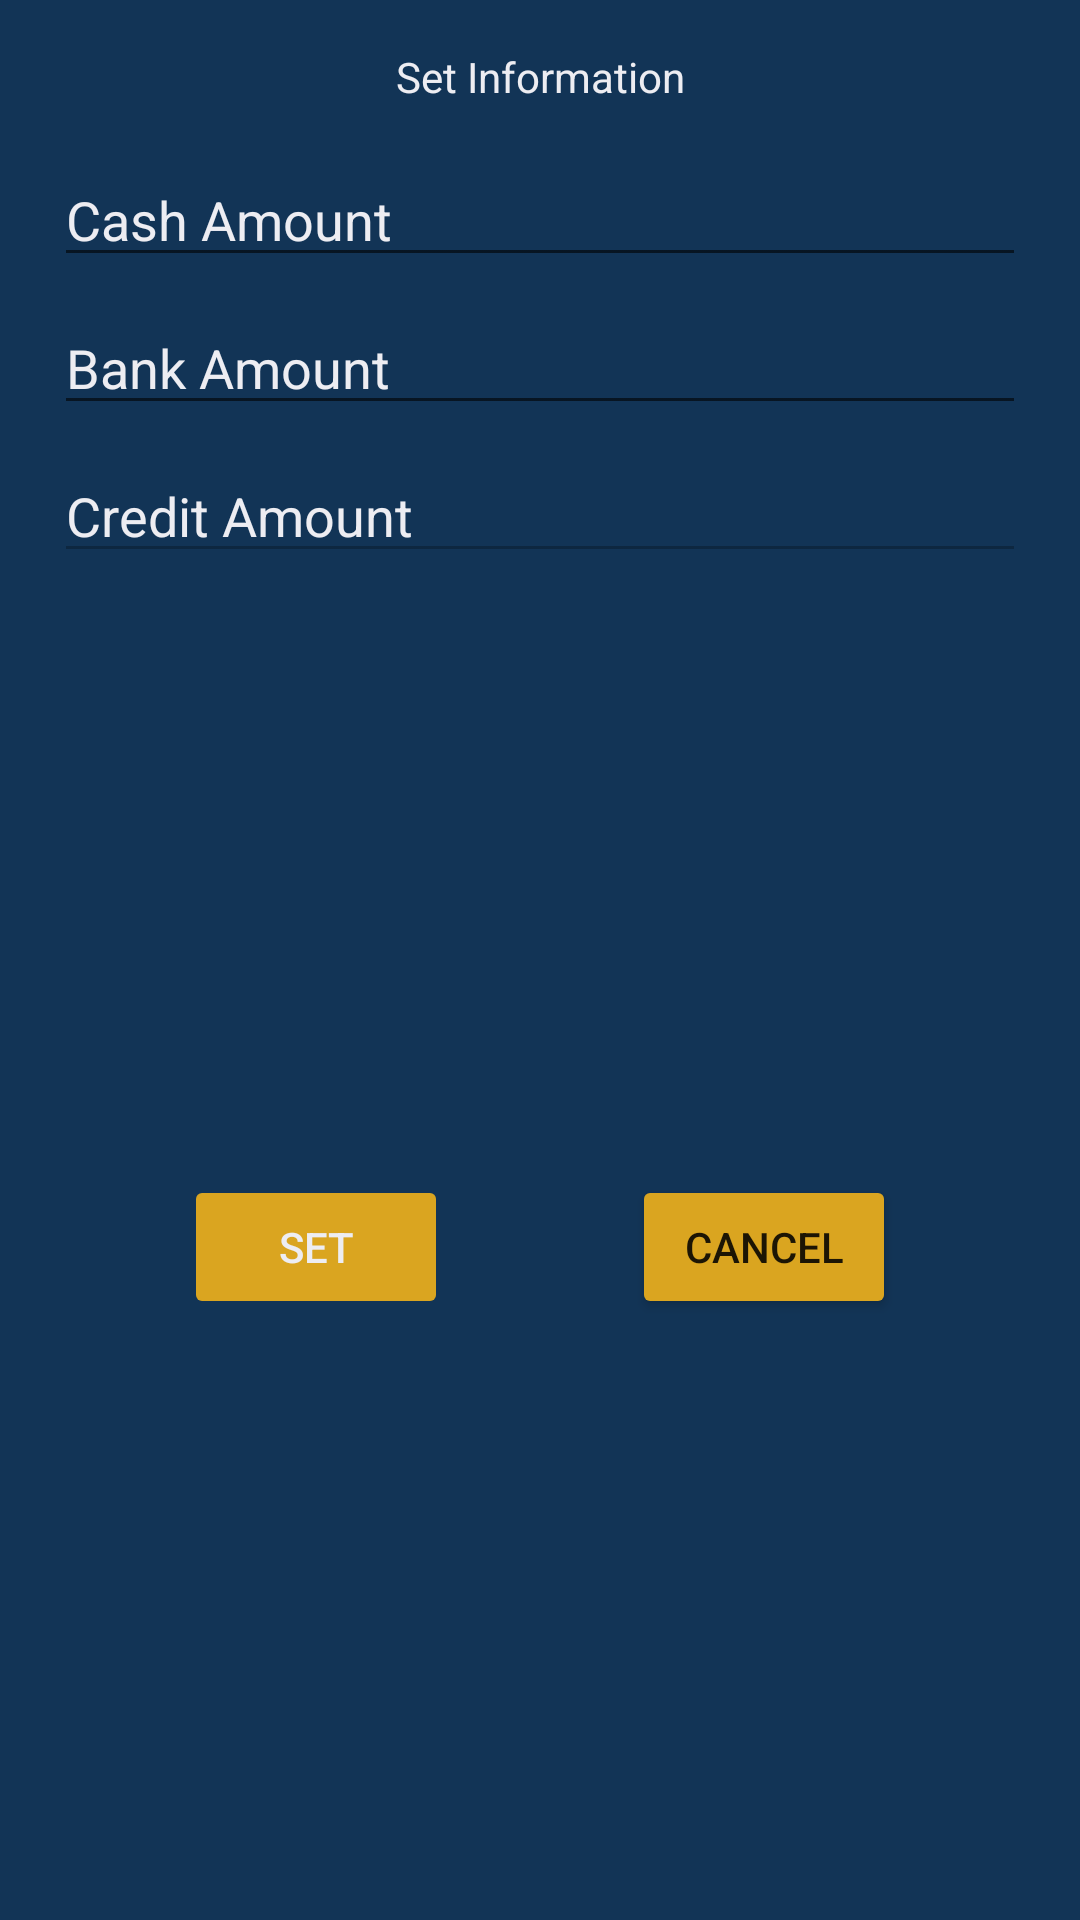

Produce the Android XML layout that renders to this screen, including the resource entries it uses.
<!-- AndroidManifest.xml: application theme AppTheme -->
<!-- res/layout/set_balance_info.xml -->
<?xml version="1.0" encoding="utf-8"?>
<androidx.constraintlayout.widget.ConstraintLayout xmlns:android="http://schemas.android.com/apk/res/android"
    xmlns:app="http://schemas.android.com/apk/res-auto"
    xmlns:tools="http://schemas.android.com/tools"
    android:layout_width="match_parent"
    android:background="@color/blue"
    android:layout_height="wrap_content">

    <TextView
        android:id="@+id/set_balance_label"
        android:layout_width="wrap_content"
        android:layout_height="wrap_content"
        android:layout_marginTop="16dp"
        android:textColor="@color/color_white"
        android:text="Set Information"
        app:layout_constraintEnd_toEndOf="parent"
        app:layout_constraintStart_toStartOf="parent"
        app:layout_constraintTop_toTopOf="parent" />

    <EditText
        android:id="@+id/Cash"
        android:layout_width="match_parent"
        android:layout_height="wrap_content"
        android:layout_marginStart="18dp"
        android:layout_marginTop="16dp"
        android:layout_marginEnd="18dp"
        android:textColorHint="@color/color_white"
        android:hint="Cash Amount"
        android:inputType="number"
        app:errorEnabled="true"
        app:layout_constraintEnd_toEndOf="parent"
        app:layout_constraintHorizontal_bias="0.0"
        app:layout_constraintStart_toStartOf="parent"
        app:layout_constraintTop_toBottomOf="@id/set_balance_label"/>

    <EditText
        android:id="@+id/Bank"
        android:layout_width="match_parent"
        android:layout_height="wrap_content"
        android:layout_marginStart="18dp"
        android:layout_marginTop="8dp"
        android:layout_marginEnd="18dp"
        android:textColorHint="@color/color_white"
        android:hint="Bank Amount"
        android:inputType="number"
        app:errorEnabled="true"
        app:layout_constraintEnd_toEndOf="parent"
        app:layout_constraintHorizontal_bias="0.0"
        app:layout_constraintStart_toStartOf="parent"
        app:layout_constraintTop_toBottomOf="@id/Cash" />


    <EditText
        android:id="@+id/Credit"
        android:layout_width="match_parent"
        android:layout_height="wrap_content"
        android:layout_marginStart="18dp"
        android:layout_marginTop="8dp"
        android:layout_marginEnd="18dp"
        android:enabled="false"
        android:textColorHint="@color/color_white"
        android:hint="Credit Amount"
        android:inputType="number"
        app:errorEnabled="true"
        app:layout_constraintEnd_toEndOf="parent"
        app:layout_constraintHorizontal_bias="0.0"
        app:layout_constraintStart_toStartOf="parent"
        app:layout_constraintTop_toBottomOf="@id/Bank" />

    <Button
        android:id="@+id/set_info"
        android:layout_width="wrap_content"
        android:layout_height="wrap_content"
        android:layout_marginTop="8dp"
        android:layout_marginBottom="8dp"
        android:textColor="@color/color_white"
        android:backgroundTint="@color/rod"
        android:text="SET"
        android:enabled="false"
        app:layout_constraintBottom_toBottomOf="parent"
        app:layout_constraintEnd_toStartOf="@+id/cancel"
        app:layout_constraintHorizontal_bias="0.5"
        app:layout_constraintStart_toStartOf="parent"
        app:layout_constraintTop_toBottomOf="@+id/Credit" />

    <Button
        android:id="@+id/cancel"
        android:layout_width="wrap_content"
        android:layout_height="wrap_content"
        android:text="Cancel"
        app:backgroundTint="@color/rod"
        app:layout_constraintEnd_toEndOf="parent"
        app:layout_constraintHorizontal_bias="0.5"
        app:layout_constraintStart_toEndOf="@+id/set_info"
        app:layout_constraintTop_toTopOf="@+id/set_info" />
</androidx.constraintlayout.widget.ConstraintLayout>
<!-- resources referenced by this layout -->
<resources>
  <color name="blue">#123456</color>
  <color name="color_white">#ededf2</color>
  <color name="rod">#daa520</color>
  <style name="AppTheme" parent="Theme.MaterialComponents.Light">
          
          <item name="colorPrimary">@color/rod</item>
          <item name="colorPrimaryDark">@color/colorPrimaryDark</item>
          <item name="colorAccent">@color/colorAccent</item>
      </style>
  <color name="colorPrimaryDark">#3700B3</color>
  <color name="colorAccent">#03DAC5</color>
</resources>
